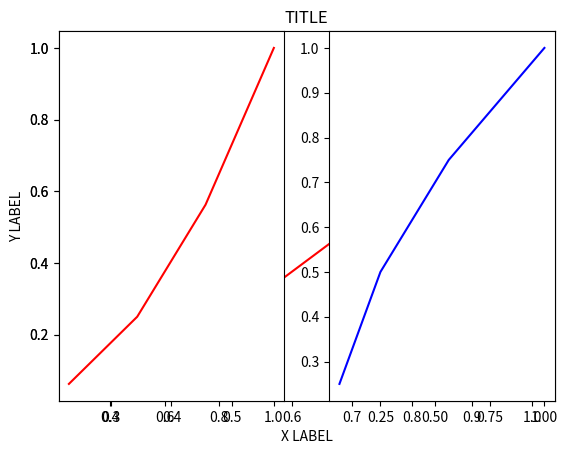
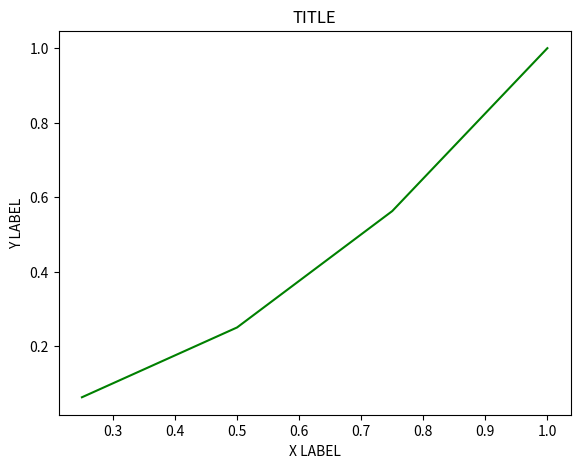
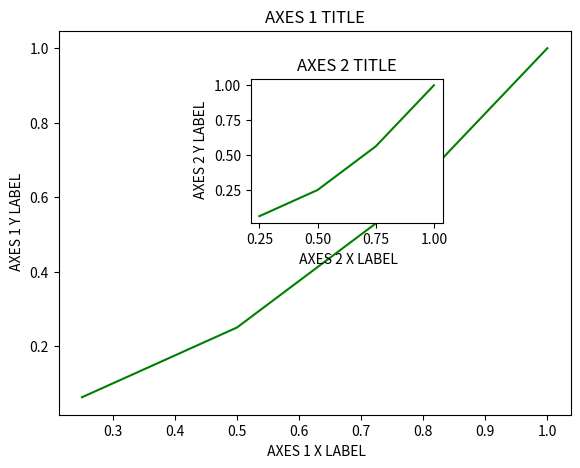

These figures' Python source, in order:
import matplotlib.pyplot as plt 

x = [0.25, 0.5, 0.75, 1]
y = [val **2 for val in x]
print(x)
print(y)
#simple plot with labels
print("simple plot with labels")
plt.plot(x, y, 'r-')
plt.xlabel("X LABEL")
plt.ylabel("Y LABEL")
plt.title("TITLE")
plt.show()
print("\n\n")

#plot with subplot with one row and 2 columns
print("plot with subplot with one row and 2 columns")

plt.subplot(1, 2, 1)
plt.plot(x ,y ,'r-')
plt.subplot(1, 2, 2)
plt.plot(y, x , 'b-')
plt.show()
print("\n\n")

#figure plot where we can create our axes. It is an object oriented approach
print("figure plot where we can create our axes. It is an object oriented approach")
#create an empty canvas
fig = plt.figure()
#create an axes. [(offset from left), (offset from bottom), (size occupied horizontally), (size occupied vertically)]
axes = fig.add_axes([0.1, 0.1, 0.8, 0.8])
axes.set_xlabel("X LABEL")
axes.set_ylabel("Y LABEL")
axes.set_title("TITLE")
axes.plot(x, y, 'g-')
plt.show()
print("\n\n")

#figure plot using multiple axes where one plot is within another
print("figure plot using multiple axes where one plot is within another")
fig = plt.figure()
axes1 = fig.add_axes([0.1, 0.1, 0.8, 0.8])
axes2 = fig.add_axes([0.4, 0.5, 0.3, 0.3])
axes1.set_xlabel(" AXES 1 X LABEL")
axes1.set_ylabel(" AXES 1 Y LABEL")
axes1.set_title("AXES 1 TITLE")
axes1.plot(x, y, 'g-')
axes2.set_xlabel(" AXES 2 X LABEL")
axes2.set_ylabel(" AXES 2 Y LABEL")
axes2.set_title("AXES 2 TITLE")
axes2.plot(x, y, 'g-')
plt.show()
print("\n\n")
